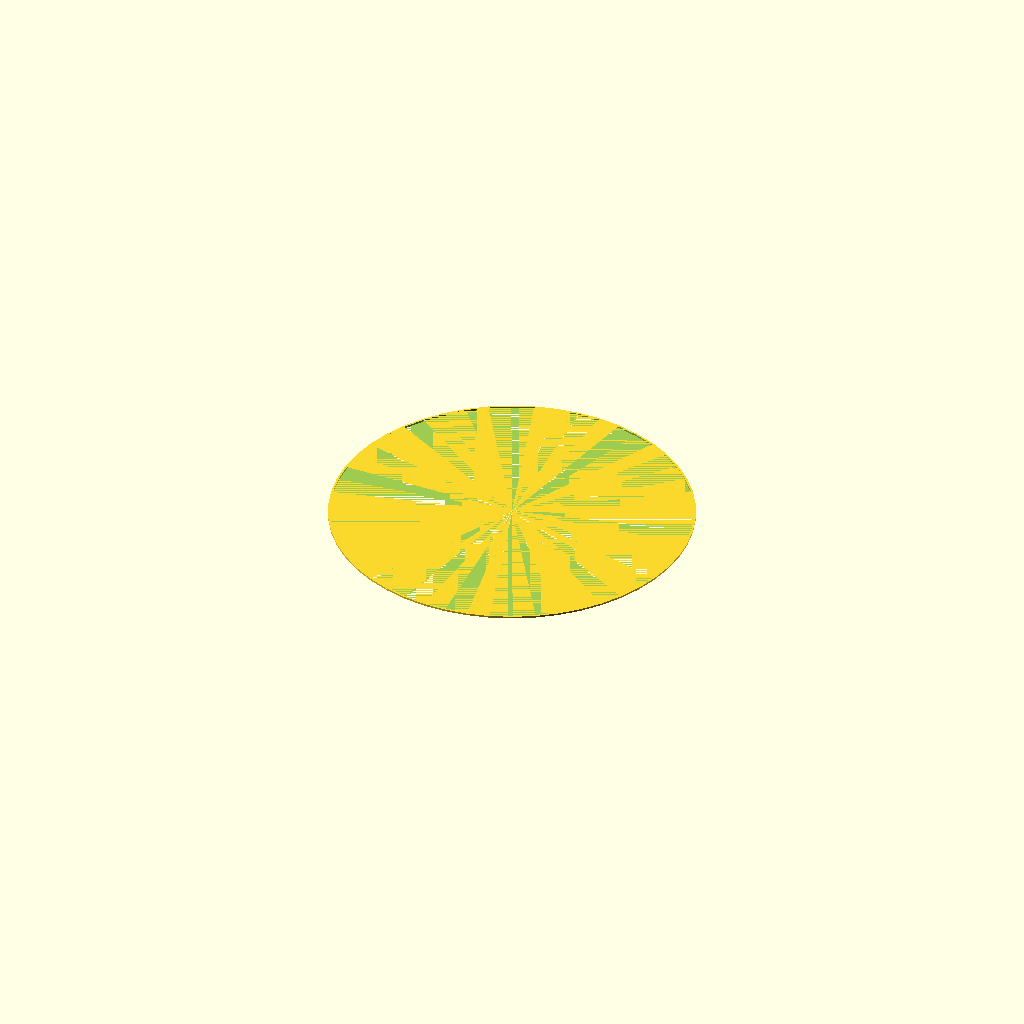
Cell 1: rendered with the file's own defaults.
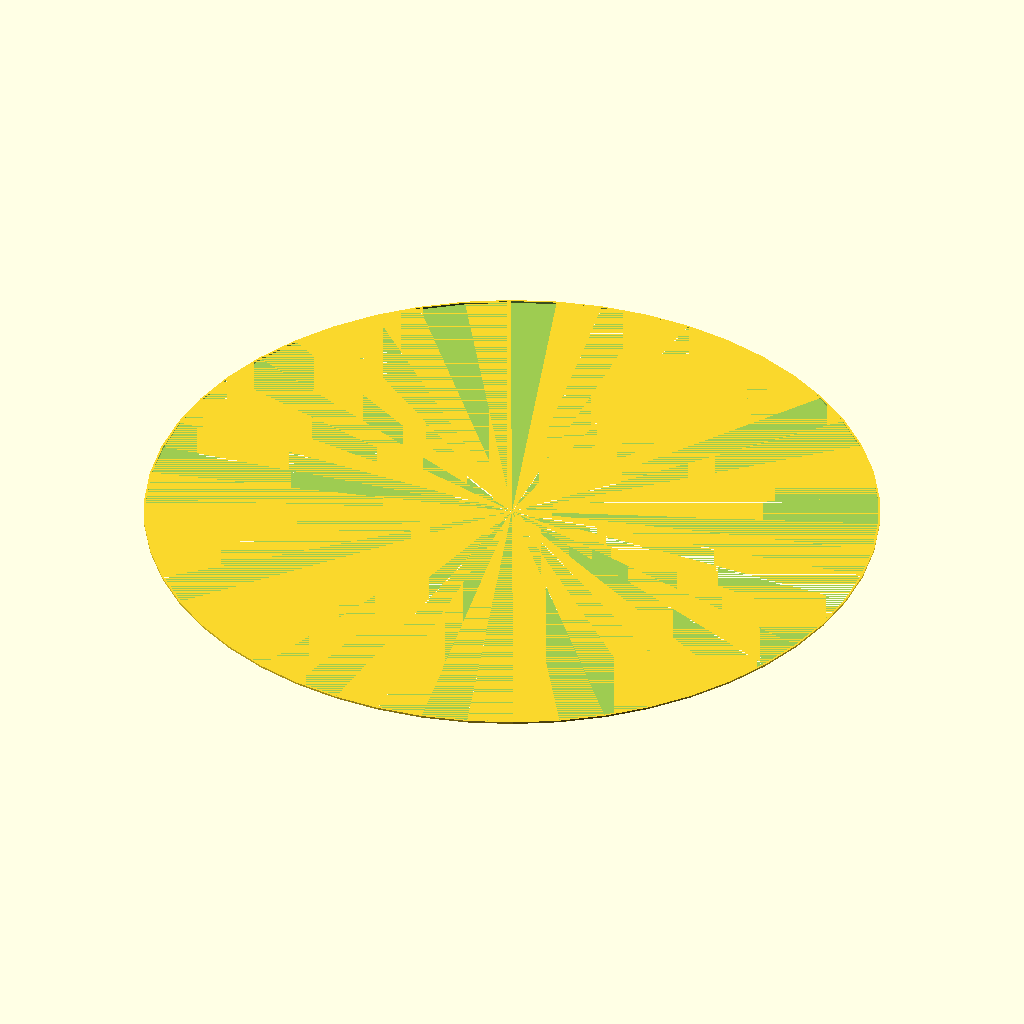
Cell 2: the same model with Radius = 192.
All cells are drawn from one camera (rotation 55°, 0°, 25°, orthographic, colour scheme Cornfield), so only the parameter changes between them.
The OpenSCAD source (inputs/thingiverse/thing-2008997/files/Collision_Ring_Delta.scad):
// /********************************************************           
//  * Variable cicle for collision calibration             *   
//  *                                                      *   
//  * Author:  Adam, Kuczmik                               *   
//  *                                                      *   
//  * Purpose: For collision calibration of a delta 3d     *
//  * Printer (1 mm height)                                *   
//  *                                                      *   
//  * Usage:                                               *   
//  *      Run it in OpenSCAD version 2015.03-2            *   
//  ********************************************************/  
//
//
//
// Radius of the Ring [mm]
Radius= 96; 
 
 difference() {
    cylinder(h=1, r=Radius, center=false, $fn=50);
    cylinder(h=1, r=Radius-1, center=false, $fn=50);  
 }

 
Parameter table extracted from the source (name, type, default, range or options):
Radius: number, default 96
